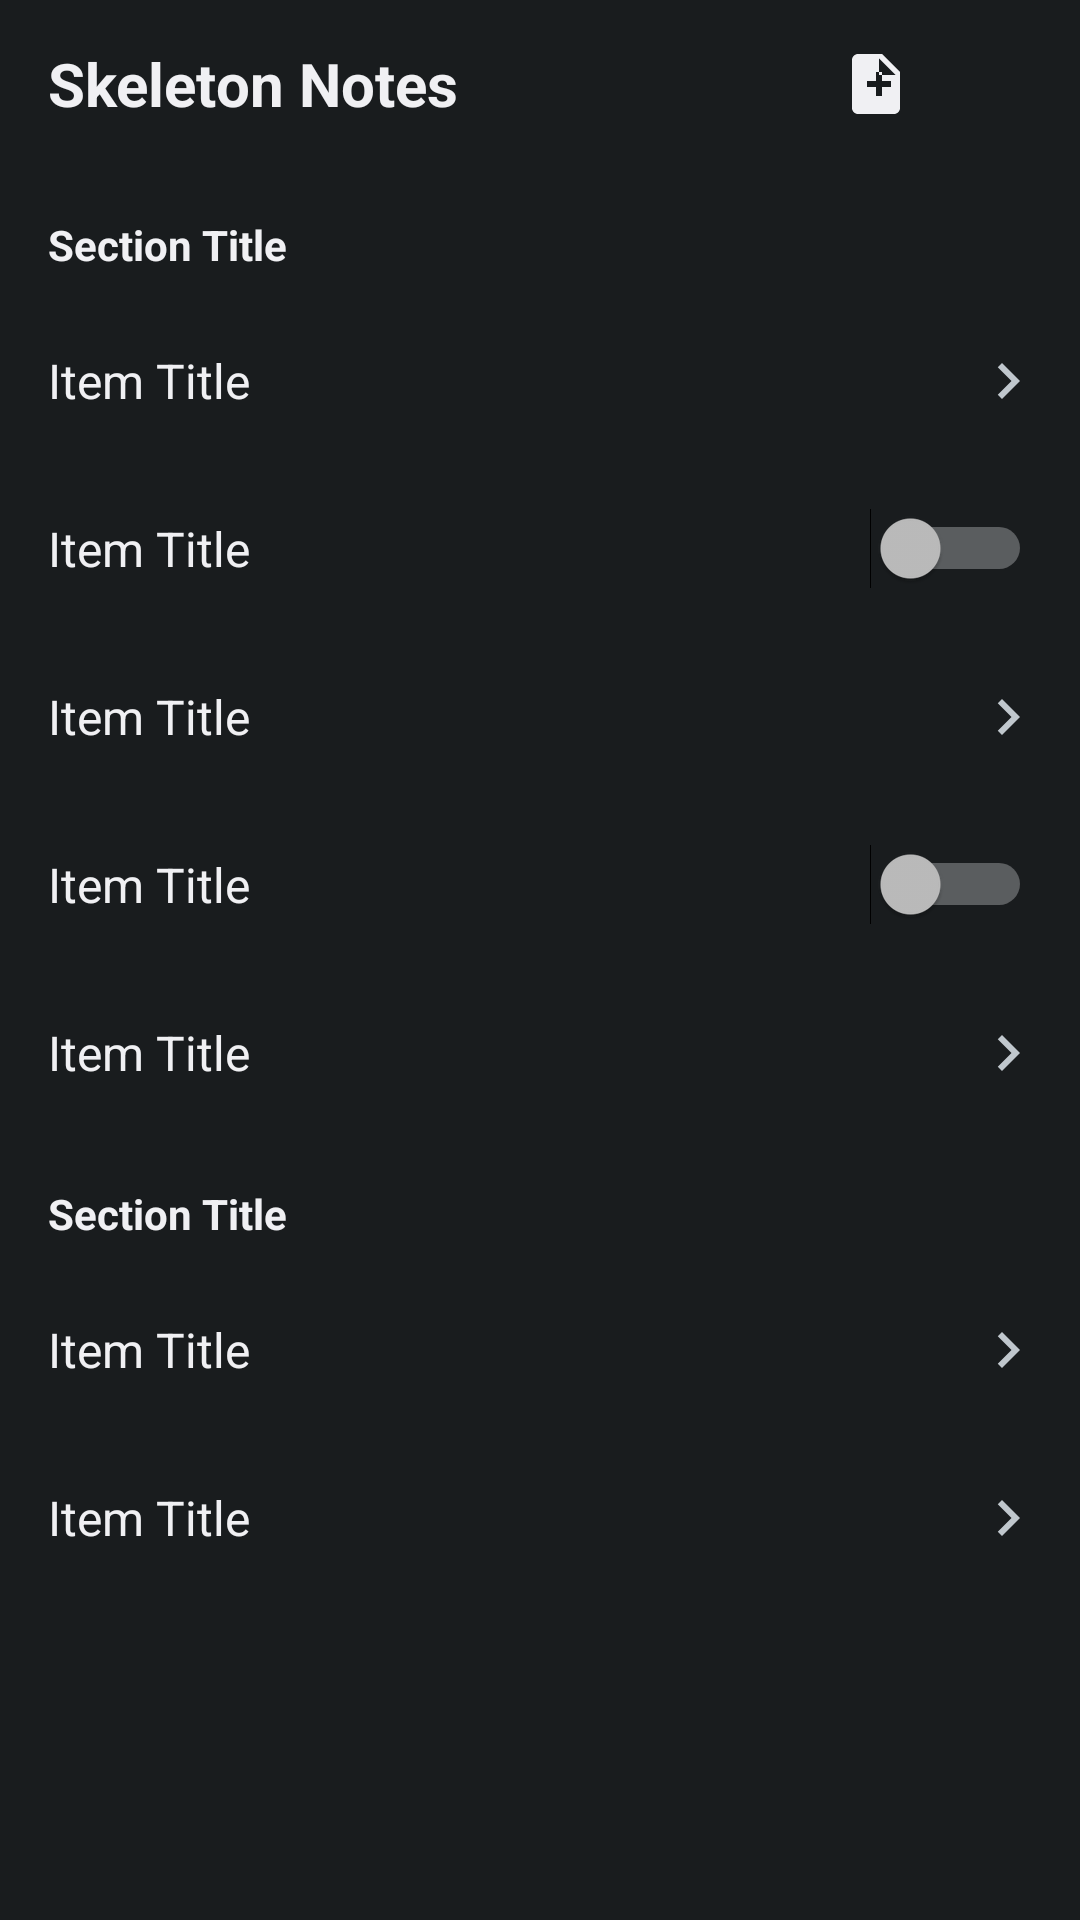

Reconstruct the res/layout file that produces this screen, plus the resources it refers to.
<!-- AndroidManifest.xml: application theme Theme.SkeletonNotes -->
<!-- res/layout/activity_settings.xml -->
<?xml version="1.0" encoding="utf-8"?>
<LinearLayout xmlns:android="http://schemas.android.com/apk/res/android"
    android:layout_width="match_parent"
    android:layout_height="match_parent"
    android:orientation="vertical"
    android:id="@+id/root">

    <include layout="@layout/layout_toolbar"
        android:id="@+id/toolbar"/>

    <include layout="@layout/item_settings_section"
        android:id="@+id/sectionNextcloudSync"/>

    <include layout="@layout/item_settings_clickable"
        android:id="@+id/itemNextcloudConnect"/>

    <include layout="@layout/item_settings_switch"
        android:id="@+id/itemNextcloudPeriodicSync"/>

    <include layout="@layout/item_settings_clickable"
        android:id="@+id/itemNextcloudSyncInterval"/>

    <include layout="@layout/item_settings_switch"
        android:id="@+id/itemNextcloudSyncOnlyOnUnmetered"/>

    <include layout="@layout/item_settings_clickable"
        android:id="@+id/itemNextcloudSyncNow"/>

    <include layout="@layout/item_settings_section"
        android:id="@+id/sectionData"/>

    <include layout="@layout/item_settings_clickable"
        android:id="@+id/itemImport"/>

    <include layout="@layout/item_settings_clickable"
        android:id="@+id/itemExport"/>

</LinearLayout>
<!-- res/layout/layout_toolbar.xml (included above) -->
<?xml version="1.0" encoding="utf-8"?>
<LinearLayout xmlns:android="http://schemas.android.com/apk/res/android"
    xmlns:tools="http://schemas.android.com/tools"
    android:id="@+id/toolbar"
    android:layout_width="match_parent"
    android:layout_height="@dimen/toolbar_height"
    android:gravity="center_vertical"
    android:orientation="horizontal"
    android:paddingStart="@dimen/toolbar_padding_horizontal"
    android:paddingEnd="@dimen/toolbar_padding_horizontal">

    <ImageView
        android:id="@+id/toolbar_back"
        android:layout_width="@dimen/toolbar_icon_size"
        android:layout_height="@dimen/toolbar_icon_size"
        android:layout_marginEnd="@dimen/toolbar_icon_margin"
        android:background="?android:selectableItemBackgroundBorderless"
        android:contentDescription="@string/toolbar_back"
        android:src="@drawable/ic_arrow_back"
        android:tint="?android:textColorPrimary"
        android:visibility="gone"
        tools:visibility="visible" />

    <TextView
        android:id="@+id/toolbar_title"
        android:layout_width="0dp"
        android:layout_height="wrap_content"
        android:layout_marginEnd="@dimen/toolbar_icon_margin"
        android:layout_weight="1"
        android:ellipsize="end"
        android:lines="1"
        android:text="@string/app_name"
        android:textColor="?android:textColorPrimary"
        android:textSize="@dimen/toolbar_title_size"
        android:textStyle="bold"
        tools:text="Very long title asda dasd asd ad adad" />

    <ImageView
        android:id="@+id/toolbar_add_note"
        android:layout_width="@dimen/toolbar_icon_size"
        android:layout_height="@dimen/toolbar_icon_size"
        android:layout_marginEnd="@dimen/toolbar_icon_margin"
        android:background="?android:selectableItemBackgroundBorderless"
        android:contentDescription="@string/toolbar_add_note"
        android:src="@drawable/ic_add_note"
        android:tint="?android:textColorPrimary" />

    <ImageView
        android:id="@+id/toolbar_settings"
        android:layout_width="@dimen/toolbar_icon_size"
        android:layout_height="@dimen/toolbar_icon_size"
        android:background="?android:selectableItemBackgroundBorderless"
        android:contentDescription="@string/settings_title"
        android:src="@drawable/ic_settings"
        android:tint="?android:textColorPrimary" />

</LinearLayout>
<!-- res/layout/item_settings_section.xml (included above) -->
<?xml version="1.0" encoding="utf-8"?>
<TextView xmlns:android="http://schemas.android.com/apk/res/android"
    android:id="@+id/section_title"
    android:layout_width="match_parent"
    android:layout_height="wrap_content"
    android:paddingStart="16dp"
    android:paddingEnd="16dp"
    android:paddingTop="16dp"
    android:paddingBottom="8dp"
    android:textColor="?android:textColorPrimary"
    android:textSize="14sp"
    android:textStyle="bold"
    xmlns:tools="http://schemas.android.com/tools"
    tools:text="Section Title"/>
<!-- res/layout/item_settings_clickable.xml (included above) -->
<?xml version="1.0" encoding="utf-8"?>
<LinearLayout xmlns:android="http://schemas.android.com/apk/res/android"
    xmlns:tools="http://schemas.android.com/tools"
    android:id="@+id/clickable_item_root"
    android:layout_width="match_parent"
    android:layout_height="wrap_content"
    android:background="?android:selectableItemBackground"
    android:gravity="center_vertical"
    android:minHeight="56dp"
    android:orientation="horizontal"
    android:paddingStart="16dp"
    android:paddingTop="8dp"
    android:paddingEnd="12dp"
    android:paddingBottom="8dp">

    <LinearLayout
        android:layout_width="0dp"
        android:layout_height="wrap_content"
        android:layout_weight="1"
        android:orientation="vertical">

        <TextView
            android:id="@+id/item_title"
            android:layout_width="wrap_content"
            android:layout_height="wrap_content"
            android:textColor="?android:textColorPrimary"
            android:textSize="16sp"
            tools:text="Item Title"/>

        <TextView
            android:id="@+id/item_subtitle"
            android:layout_width="wrap_content"
            android:layout_height="wrap_content"
            android:textColor="?android:textColorSecondary"
            android:textSize="14sp"
            android:visibility="gone"
            tools:text="Item Subtitle"
            tools:visibility="visible"/>

    </LinearLayout>

    <ImageView
        android:id="@+id/item_arrow"
        android:layout_width="24dp"
        android:layout_height="24dp"
        android:contentDescription="@string/settings_arrow"
        android:src="@drawable/ic_arrow_right"
        android:tint="?android:textColorSecondary" />

    <ProgressBar
        android:layout_width="wrap_content"
        android:layout_height="wrap_content"
        style="@android:style/Widget.ProgressBar.Small"
        android:id="@+id/progressBar"
        android:visibility="gone"/>

</LinearLayout>
<!-- res/layout/item_settings_switch.xml (included above) -->
<?xml version="1.0" encoding="utf-8"?>
<LinearLayout xmlns:android="http://schemas.android.com/apk/res/android"
    xmlns:tools="http://schemas.android.com/tools"
    android:id="@+id/switch_item_root"
    android:layout_width="match_parent"
    android:layout_height="wrap_content"
    android:gravity="center_vertical"
    android:minHeight="56dp"
    android:orientation="horizontal"
    android:paddingStart="16dp"
    android:paddingTop="8dp"
    android:paddingEnd="16dp"
    android:paddingBottom="8dp">

    <LinearLayout
        android:layout_width="0dp"
        android:layout_height="wrap_content"
        android:layout_weight="1"
        android:orientation="vertical">

        <TextView
            android:id="@+id/item_title"
            android:layout_width="wrap_content"
            android:layout_height="wrap_content"
            android:textColor="?android:textColorPrimary"
            android:textSize="16sp"
            tools:text="Item Title"/>

        <TextView
            android:id="@+id/item_subtitle"
            android:layout_width="wrap_content"
            android:layout_height="wrap_content"
            android:textColor="?android:textColorSecondary"
            android:textSize="14sp"
            android:visibility="gone"
            tools:text="Item Subtitle"
            tools:visibility="visible"/>

    </LinearLayout>

    <Switch
        android:id="@+id/item_switch"
        android:layout_width="wrap_content"
        android:layout_height="wrap_content" />

</LinearLayout>
<!-- resources referenced by this layout -->
<resources>
  <dimen name="toolbar_height">56dp</dimen>
  <dimen name="toolbar_icon_margin">16dp</dimen>
  <dimen name="toolbar_icon_size">24dp</dimen>
  <dimen name="toolbar_padding_horizontal">16dp</dimen>
  <dimen name="toolbar_title_size">20sp</dimen>
  <!-- drawable ic_add_note (drawable) -->
  <?xml version="1.0" encoding="utf-8"?>
  <vector xmlns:android="http://schemas.android.com/apk/res/android"
      android:width="24dp"
      android:height="24dp"
      android:viewportWidth="24"
      android:viewportHeight="24"
      android:tint="#FFFFFF">
      <path
          android:fillColor="#FFFFFF"
          android:pathData="M14,2H6C4.89,2 4,2.9 4,4v16c0,1.1 0.89,2 2,2h12c1.1,0 2,-0.9 2,-2V8L14,2zM13,9V3.5L18.5,9H13zM17,13h-3v3h-2v-3H9v-2h3V8h2v3h3V13z" />
  </vector>
  <!-- drawable ic_arrow_back (drawable) -->
  <vector xmlns:android="http://schemas.android.com/apk/res/android"
      android:width="24dp"
      android:height="24dp"
      android:viewportWidth="24"
      android:viewportHeight="24"
      android:tint="?android:textColorPrimary">
      <path
          android:fillColor="@android:color/white"
          android:pathData="M20,11H7.83l5.59,-5.59L12,4l-8,8 8,8 1.41,-1.41L7.83,13H20v-2z" />
  </vector>
  <!-- drawable ic_arrow_right (drawable) -->
  <vector xmlns:android="http://schemas.android.com/apk/res/android"
      android:width="24dp"
      android:height="24dp"
      android:viewportWidth="24"
      android:viewportHeight="24"
      android:tint="?android:textColorSecondary">
      <path
          android:fillColor="@android:color/white"
          android:pathData="M10,6L8.59,7.41 13.17,12l-4.58,4.59L10,18l6,-6z" />
  </vector>
  <string name="app_name">Skeleton Notes</string>
  <string name="settings_arrow">Navigate</string>
  <string name="settings_title">Settings</string>
  <string name="toolbar_add_note">Add note</string>
  <string name="toolbar_back">Back</string>
  <style name="Theme.SkeletonNotes" parent="Base.Theme.SkeletonNotes" />
  <style name="Base.Theme.SkeletonNotes" parent="@android:style/Theme.DeviceDefault">
          <item name="android:windowNoTitle">true</item>
          <item name="android:textColorHint">@color/hint_color</item>
      </style>
  <color name="hint_color">#8A000000</color>
</resources>
